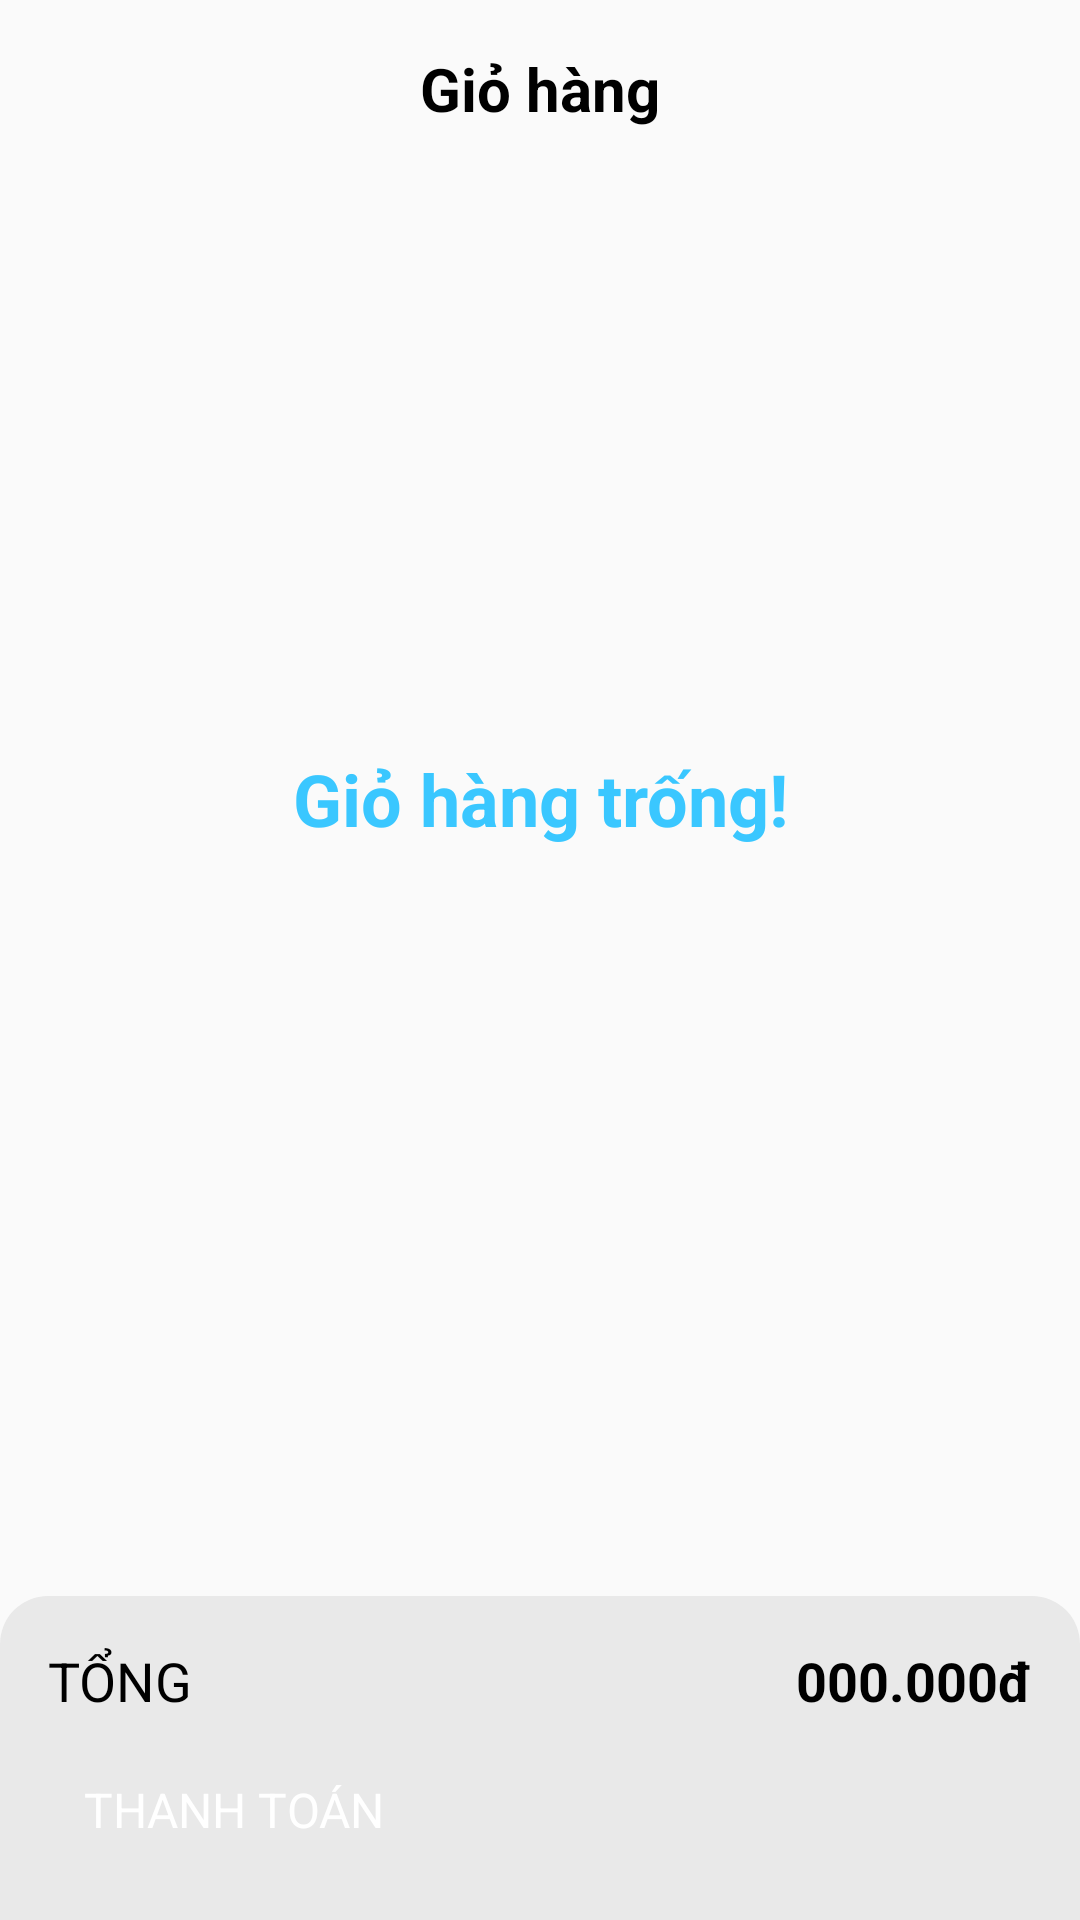

Android layout source for this screen:
<!-- AndroidManifest.xml: application theme Theme.PQStore -->
<!-- res/layout/fragment_cart.xml -->
<?xml version="1.0" encoding="utf-8"?>
<FrameLayout xmlns:android="http://schemas.android.com/apk/res/android"
    xmlns:app="http://schemas.android.com/apk/res-auto"
    xmlns:tools="http://schemas.android.com/tools"
    android:layout_width="match_parent"
    android:layout_height="match_parent"
    tools:context=".fragment.CartFragment">

    <androidx.constraintlayout.widget.ConstraintLayout
        android:layout_width="match_parent"
        android:layout_height="match_parent">

        <TextView
            android:id="@+id/txtCartEmpty"
            android:layout_width="wrap_content"
            android:layout_height="wrap_content"
            android:text="Giỏ hàng trống!"
            android:textColor="@color/my_primary"
            android:textSize="24sp"
            android:textStyle="bold"
            app:layout_constraintBottom_toTopOf="@+id/constraintLayout4"
            app:layout_constraintEnd_toEndOf="parent"
            app:layout_constraintStart_toStartOf="parent"
            app:layout_constraintTop_toTopOf="parent" />

        <TextView
            android:id="@+id/textView7"
            android:layout_width="wrap_content"
            android:layout_height="wrap_content"
            android:layout_marginTop="16dp"
            android:text="Giỏ hàng"
            android:textColor="@color/textDark"
            android:textSize="20sp"
            android:textStyle="bold"
            app:layout_constraintEnd_toEndOf="parent"
            app:layout_constraintStart_toStartOf="parent"
            app:layout_constraintTop_toTopOf="parent" />

        <androidx.constraintlayout.widget.ConstraintLayout
            android:id="@+id/constraintLayout4"
            android:layout_width="match_parent"
            android:layout_height="wrap_content"
            android:background="@drawable/shape_rectangle_radius_top"
            android:backgroundTint="@color/lightGrey"
            android:padding="16dp"
            app:layout_constraintBottom_toBottomOf="parent"
            app:layout_constraintEnd_toEndOf="parent"
            app:layout_constraintHorizontal_bias="0.0"
            app:layout_constraintStart_toStartOf="parent">

            <TextView
                android:id="@+id/txtTotal"
                android:layout_width="wrap_content"
                android:layout_height="wrap_content"
                android:text="000.000đ"
                android:textColor="@color/textDark"
                android:textSize="18sp"
                android:textStyle="bold"
                app:layout_constraintEnd_toEndOf="parent"
                app:layout_constraintTop_toTopOf="parent" />

            <TextView
                android:id="@+id/textView16"
                android:layout_width="wrap_content"
                android:layout_height="wrap_content"
                android:text="TỔNG"
                android:textColor="@color/textDark"
                android:textSize="18sp"
                app:layout_constraintStart_toStartOf="parent"
                app:layout_constraintTop_toTopOf="parent" />

            <androidx.constraintlayout.widget.ConstraintLayout
                android:id="@+id/btnOrder"
                android:layout_width="match_parent"
                android:layout_height="wrap_content"
                android:layout_marginTop="10dp"
                android:layout_marginBottom="16dp"
                android:background="@drawable/shape_rectangle_radius"
                android:backgroundTint="@color/my_primary"
                android:orientation="horizontal"
                android:paddingHorizontal="12dp"
                android:paddingVertical="10dp"
                app:layout_constraintEnd_toEndOf="parent"
                app:layout_constraintStart_toStartOf="parent"
                app:layout_constraintTop_toBottomOf="@+id/textView16">

                <TextView
                    android:id="@+id/textView19"
                    android:layout_width="wrap_content"
                    android:layout_height="wrap_content"
                    android:text="Thanh toán"
                    android:textAllCaps="true"
                    android:textColor="@color/textLight"
                    android:textSize="16dp"
                    app:layout_constraintBottom_toBottomOf="parent"
                    app:layout_constraintStart_toStartOf="parent"
                    app:layout_constraintTop_toTopOf="parent" />

                <ImageView
                    android:id="@+id/imageView5"
                    android:layout_width="wrap_content"
                    android:layout_height="wrap_content"
                    android:src="@drawable/baseline_arrow_forward_24"
                    app:layout_constraintBottom_toBottomOf="parent"
                    app:layout_constraintEnd_toEndOf="parent"
                    app:layout_constraintTop_toTopOf="parent" />
            </androidx.constraintlayout.widget.ConstraintLayout>

        </androidx.constraintlayout.widget.ConstraintLayout>

        <ScrollView
            android:id="@+id/scrollView2"
            android:layout_width="match_parent"
            android:layout_height="0dp"
            app:layout_constraintBottom_toTopOf="@+id/constraintLayout4"
            app:layout_constraintEnd_toEndOf="parent"
            app:layout_constraintStart_toStartOf="parent"
            app:layout_constraintTop_toBottomOf="@+id/textView7">

            <LinearLayout
                android:layout_width="match_parent"
                android:layout_height="wrap_content"
                android:orientation="vertical">

                <androidx.recyclerview.widget.RecyclerView
                    android:id="@+id/rvCart"
                    android:layout_width="match_parent"
                    android:layout_height="match_parent"
                    android:layout_marginTop="16dp"
                    android:layout_marginHorizontal="10dp"/>
            </LinearLayout>
        </ScrollView>
    </androidx.constraintlayout.widget.ConstraintLayout>

</FrameLayout>
<!-- resources referenced by this layout -->
<resources>
  <color name="lightGrey">#e9e9e9</color>
  <color name="my_primary">#3AC7FF</color>
  <color name="textDark">#000</color>
  <color name="textLight">#FFF</color>
  <!-- drawable shape_rectangle_radius_top (drawable) -->
  <?xml version="1.0" encoding="utf-8"?>
  <selector xmlns:android="http://schemas.android.com/apk/res/android">
      <item>
          <shape android:shape="rectangle">
              <corners android:topLeftRadius="16dp"
                      android:topRightRadius="16dp"/>
          </shape>
      </item>
  </selector>
  <style name="Theme.PQStore" parent="Base.Theme.PQStore" />
  <style name="Base.Theme.PQStore" parent="Theme.AppCompat.Light.NoActionBar">
          
           <item name="colorPrimary">@color/my_primary</item>
      </style>
</resources>
